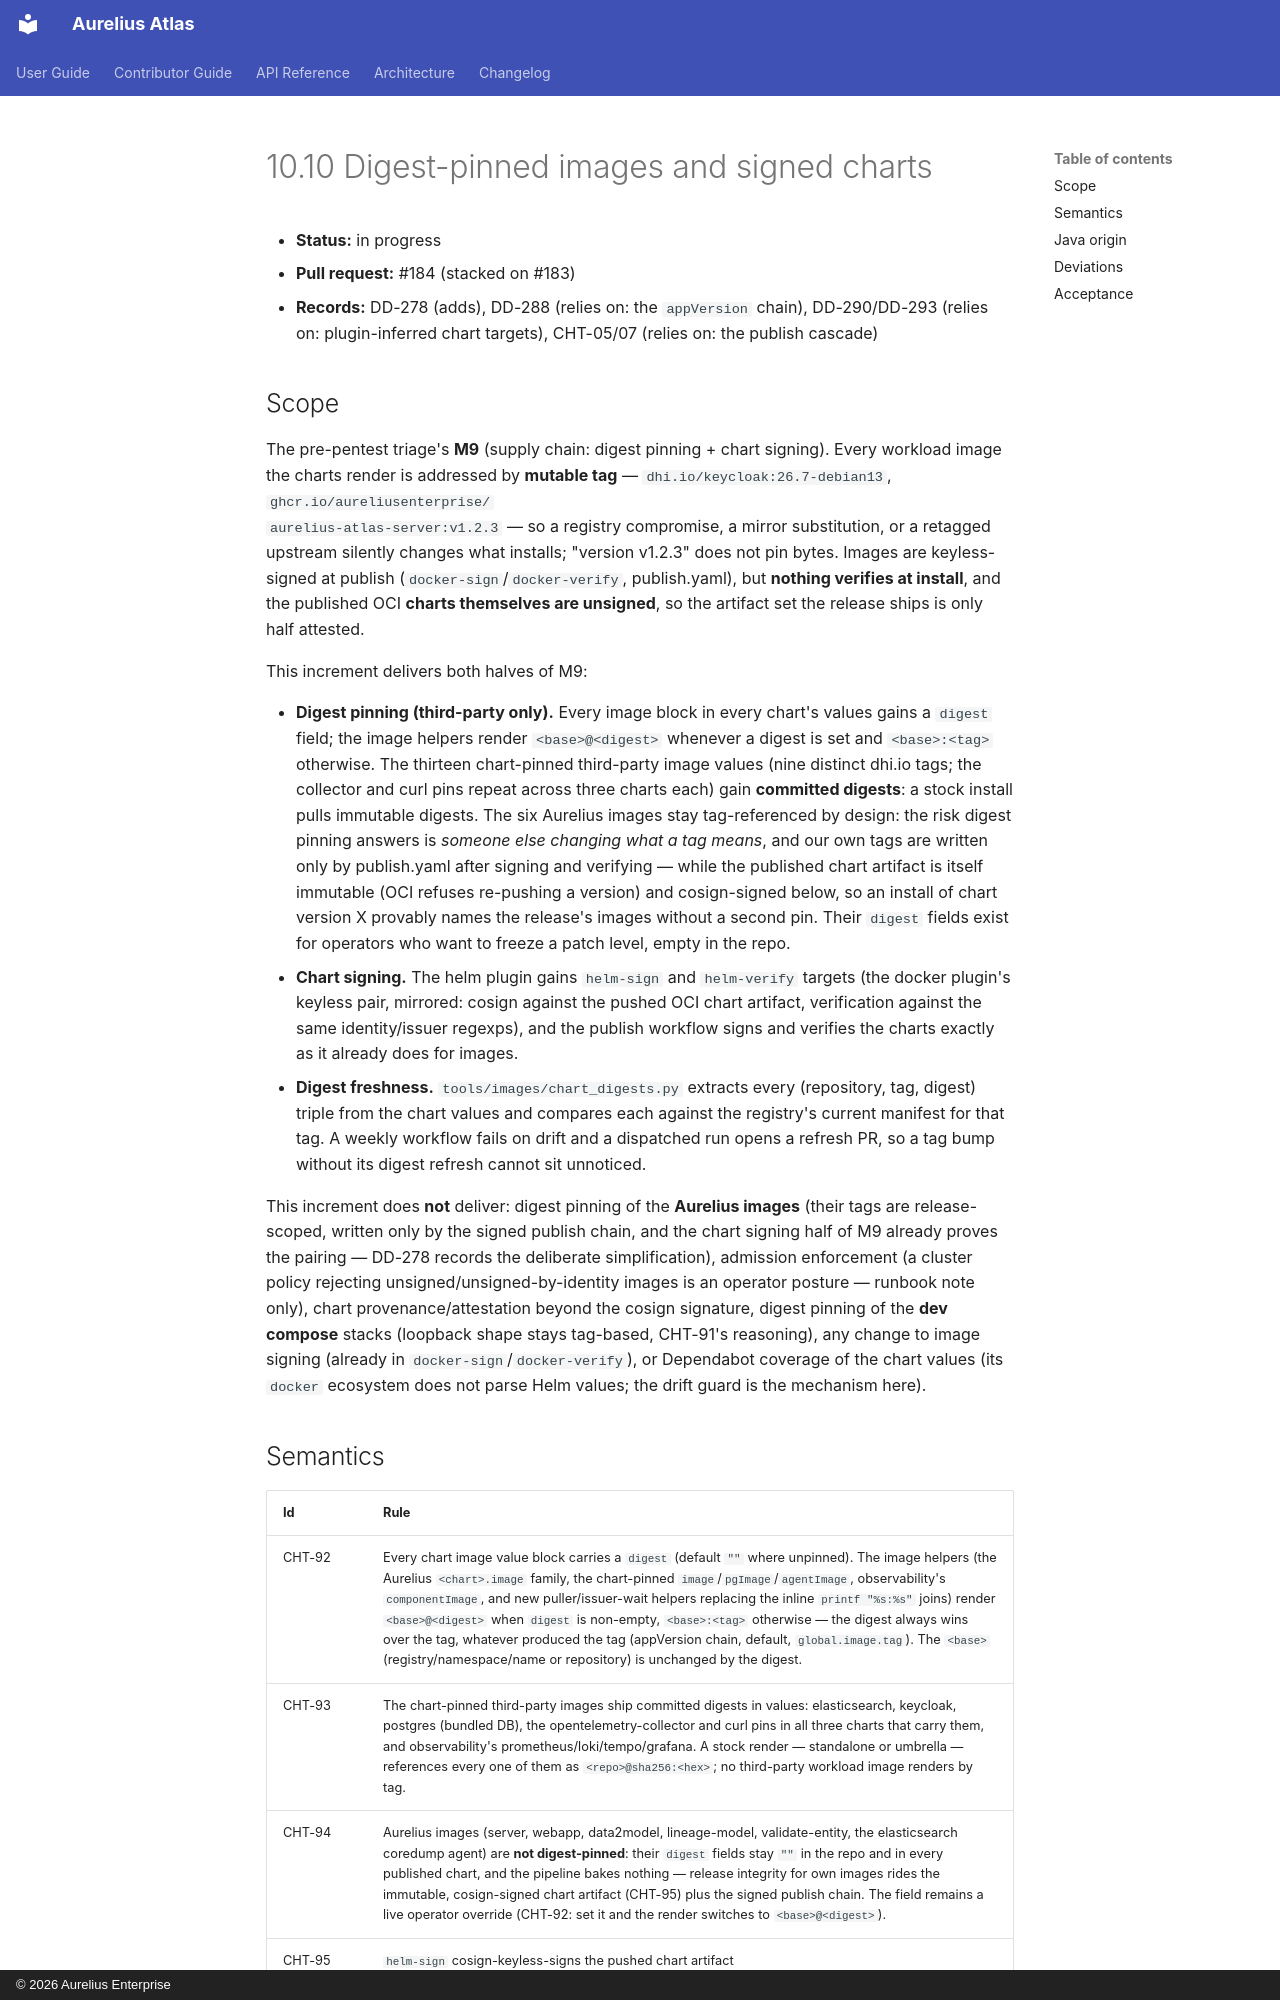

repository: aureliusenterprise/aurelius-atlas · page: architecture/conversion/increments/10-10-digest-pinning-chart-signing/index.html · generator: mkdocs · copyright: © 2026 Aurelius Enterprise

# 10.10 Digest-pinned images and signed charts

- **Status:** in progress
- **Pull request:** #184 (stacked on #183)
- **Records:** DD-278 (adds), DD-288 (relies on: the `appVersion` chain),
  DD-290/DD-293 (relies on: plugin-inferred chart targets), CHT-05/07 (relies
  on: the publish cascade)

## Scope

The pre-pentest triage's **M9** (supply chain: digest pinning + chart
signing). Every workload image the charts render is addressed by **mutable
tag** — `dhi.io/keycloak:26.7-debian13`, `ghcr.io/aureliusenterprise/
aurelius-atlas-server:v1.2.3` — so a registry compromise, a mirror
substitution, or a retagged upstream silently changes what installs;
"version v1.2.3" does not pin bytes. Images are keyless-signed at publish
(`docker-sign`/`docker-verify`, publish.yaml), but **nothing verifies at
install**, and the published OCI **charts themselves are unsigned**, so the
artifact set the release ships is only half attested.

This increment delivers both halves of M9:

- **Digest pinning (third-party only).** Every image block in every chart's
  values gains a `digest` field; the image helpers render `<base>@<digest>`
  whenever a digest is set and `<base>:<tag>` otherwise. The thirteen
  chart-pinned third-party image values (nine distinct dhi.io tags; the
  collector and curl pins repeat across three charts each) gain **committed
  digests**: a stock install pulls immutable digests. The six Aurelius
  images stay tag-referenced by design: the risk digest pinning answers is
  _someone else changing what a tag means_, and our own tags are written
  only by publish.yaml after signing and verifying — while the published
  chart artifact is itself immutable (OCI refuses re-pushing a version) and
  cosign-signed below, so an install of chart version X provably names the
  release's images without a second pin. Their `digest` fields exist for
  operators who want to freeze a patch level, empty in the repo.
- **Chart signing.** The helm plugin gains `helm-sign` and `helm-verify`
  targets (the docker plugin's keyless pair, mirrored: cosign against the
  pushed OCI chart artifact, verification against the same identity/issuer
  regexps), and the publish workflow signs and verifies the charts exactly as
  it already does for images.
- **Digest freshness.** `tools/images/chart_digests.py` extracts every
  (repository, tag, digest) triple from the chart values and compares each
  against the registry's current manifest for that tag. A weekly workflow
  fails on drift and a dispatched run opens a refresh PR, so a tag bump
  without its digest refresh cannot sit unnoticed.

This increment does **not** deliver: digest pinning of the **Aurelius
images** (their tags are release-scoped, written only by the signed publish
chain, and the chart signing half of M9 already proves the pairing —
DD-278 records the deliberate simplification), admission enforcement (a
cluster policy rejecting unsigned/unsigned-by-identity images is an operator
posture — runbook note only), chart provenance/attestation beyond the cosign
signature, digest pinning of the **dev compose** stacks (loopback shape
stays tag-based, CHT-91's reasoning), any change to image signing (already
in `docker-sign`/`docker-verify`), or Dependabot coverage of the chart
values (its `docker` ecosystem does not parse Helm values; the drift guard
is the mechanism here).
